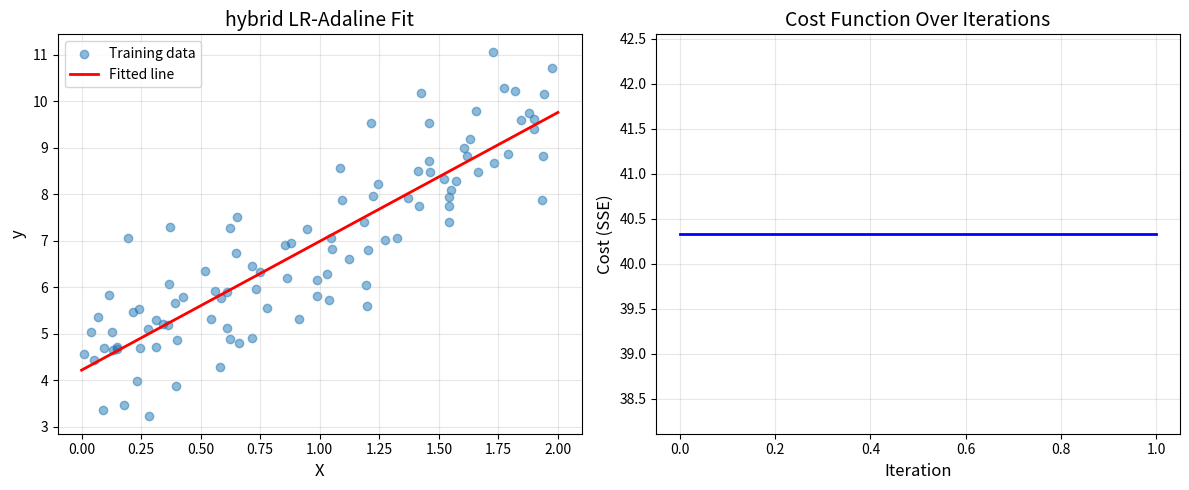

Write Python code to recreate this figure.
import numpy as np
import matplotlib.pyplot as plt

class HybridLRAdaline:
    def __init__(self, learning_rate=0.01, n_iterations=100, tolerance=1e-6):
        self.learning_rate = learning_rate
        self.n_iterations = n_iterations
        self.tolerance = tolerance
        self.weights = None
        self.cost_history = []
    
    def fit(self, X, y, use_refinement=True):
        X_with_bias = np.c_[np.ones(X.shape[0]), X]
        m, n = X_with_bias.shape

        print("Phase 1: Linear Regression Initialisation")
        self.weights = self._linear_regression_closed_form(X_with_bias, y)
        print(f"Initial weights: {self.weights}")

        initial_cost = self._compute_cost(X_with_bias, y)
        self.cost_history.append(initial_cost)
        print(f"Initial cost: {initial_cost:.6f}")

        if use_refinement:
            print(f"\nPhase 2: Adaline Refinement ({self.n_iterations} iterations)")
            self._adaline_refinement(X_with_bias, y, m)
            print(f"Final weights: {self.weights}")
            print(f"Final cost: {self.cost_history[-1]:.6f}")
        return self
    
    def _linear_regression_closed_form(self, X, y):
        """
        Compute weights using closed-form solution: w = (X^T X)^-1 X^T y
        """
        return np.linalg.inv(X.T @ X) @ X.T @ y
    
    def _adaline_refinement(self, X, y, m):
        """
        Refine weights using Adaline (bacth gradeint descent)
        """
        for i in range(self.n_iterations):
            y_pred = X @ self.weights
            errors = y - y_pred

            gradient = (self.learning_rate / m) * (X.T @ errors)
            w_old = self.weights.copy()
            self.weights += gradient

            cost = self._compute_cost(X, y)
            self.cost_history.append(cost)

            weight_change = np.linalg.norm(self.weights - w_old)
            if weight_change < self.tolerance:
                print(f"Converged at iteartion {i+1}")
                break

            if (i + 1) % 10 == 0:
                print(f"Iteration {i+1}: Cost = {cost:.6f}, Weight change = {weight_change:.6f}")

    def _compute_cost(self, X, y):
        """
        Compute SUm of Squared Errors cost function: J(w) = 1/2 * sum((y - y_pred)^2)
        """
        y_pred = X @ self.weights
        return 0.5 * np.sum((y - y_pred) ** 2)
    
    def predict(self, X):
        """
        Parameters:
        -------------------
        X : array-like, shape (m, n)
            input data
        
        Returns:
        -------------------
        predicitions : array, shape (m,)
        """
        X_with_bias = np.c_[np.ones(X.shape[0]), X]
        return X_with_bias @ self.weights
    
    def plot_cost_history(self):
        """
        Plot the cost function ever iterations
        """
        plt.figure(figsize=(10, 6))
        plt.plot(range(len(self.cost_history)), self.cost_history, 'b-', linewidth=2)
        plt.xlabel('Iteration', fontsize=12)
        plt.ylabael('Cost (SSE)', fontsize=12)
        plt.title('Cost Function Over Iterations', fontsize=14)
        plt.grid(True, alpha=0.3)
        plt.tight_layout()
        plt.show()

"""
Sample Usage
"""
if __name__ == "__main__":
    np.random.seed(42)
    m = 100
    X = 2 * np.random.rand(m, 1)
    y = 4 + 3 * X. flatten() + np.random.randn(m)

    print("=" * 60)
    print("Hybrid Linear Regression-Adaline Example")
    print("=" * 60)
    print(f"Training samples: {m}")
    print(f"True parameters: intercept=4, slope=3")
    print("=" * 60)
    
    #Train with refinement
    model = HybridLRAdaline(learning_rate=0.01, n_iterations=100, tolerance=1e-6)
    model.fit(X, y, use_refinement=True)

    #Make predictions
    X_test = np.array([[0], [2]])
    predictions = model.predict(X_test)
    print(f"\nPredictions:")
    print(f"X=0: y={predictions[0]:.4f}")
    print(f"X=2: y={predictions[1]:.4f}")

    #Plot results
    plt.figure(figsize=(12, 5))

    #Plot 1: Data and fitted line
    plt.subplot(1, 2, 1)
    plt.scatter(X, y, alpha=0.5, label='Training data')
    X_line = np.linspace(0, 2, 100).reshape(-1, 1)
    y_line = model.predict(X_line)
    plt.plot(X_line, y_line, 'r-', linewidth=2, label='Fitted line')
    plt.xlabel('X', fontsize=12)
    plt.ylabel('y', fontsize=12)
    plt.title('hybrid LR-Adaline Fit', fontsize=14)
    plt.legend()
    plt.grid(True, alpha=0.3)

    #Plot 2: Cost history
    plt.subplot(1, 2, 2)
    plt.plot(range(len(model.cost_history)), model.cost_history, 'b-', linewidth=2)
    plt.xlabel('Iteration', fontsize=12)
    plt.ylabel('Cost (SSE)', fontsize=12)
    plt.title('Cost Function Over Iterations', fontsize=14)
    plt.grid(True, alpha=0.3)

    plt.tight_layout()
    plt.show()

    print("\n" + "=" * 60)
    print("Training complete")
    print("=" * 60)
